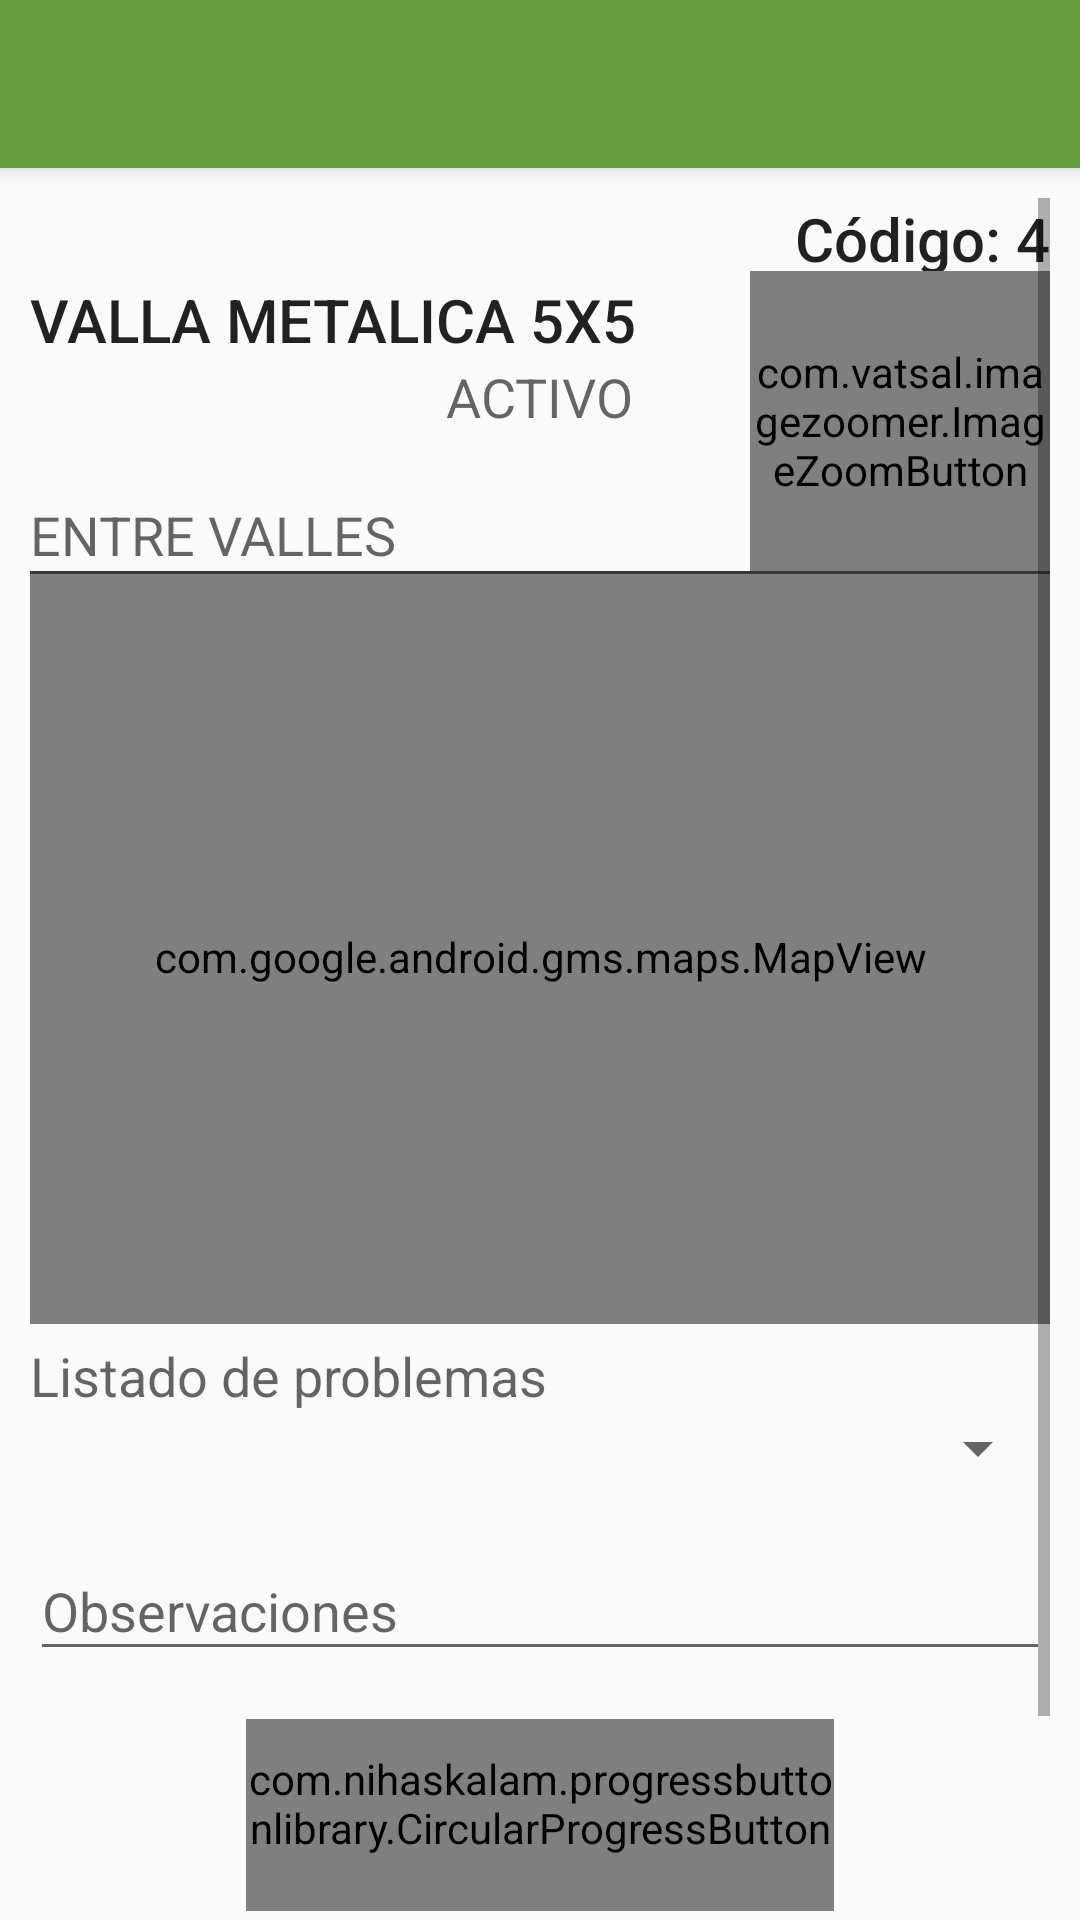

Produce the Android XML layout that renders to this screen, including the resource entries it uses.
<!-- AndroidManifest.xml: activity theme AppTheme.NoActionBar -->
<!-- res/layout/activity_detalle_publicidad.xml -->
<?xml version="1.0" encoding="utf-8"?>
<android.support.design.widget.CoordinatorLayout xmlns:android="http://schemas.android.com/apk/res/android"
    xmlns:app="http://schemas.android.com/apk/res-auto"
    xmlns:tools="http://schemas.android.com/tools"
    android:layout_width="match_parent"
    android:layout_height="match_parent"
    tools:context="com.gruporosul.vallasrosul.ui.DetallePublicidadActivity">

    <android.support.design.widget.AppBarLayout
        android:layout_width="match_parent"
        android:layout_height="wrap_content"
        android:theme="@style/AppTheme.AppBarOverlay">

        <android.support.v7.widget.Toolbar
            android:id="@+id/toolbar"
            android:layout_width="match_parent"
            android:layout_height="?attr/actionBarSize"
            android:background="?attr/colorPrimary"
            app:popupTheme="@style/AppTheme.PopupOverlay" />

    </android.support.design.widget.AppBarLayout>

    <include layout="@layout/content_detalle_publicidad" />

</android.support.design.widget.CoordinatorLayout>
<!-- res/layout/content_detalle_publicidad.xml (included above) -->
<?xml version="1.0" encoding="utf-8"?>
<android.support.design.widget.CoordinatorLayout xmlns:android="http://schemas.android.com/apk/res/android"
    xmlns:app="http://schemas.android.com/apk/res-auto"
    xmlns:tools="http://schemas.android.com/tools"
    android:layout_width="match_parent"
    android:layout_height="match_parent"
    app:layout_behavior="@string/appbar_scrolling_view_behavior"
    tools:context="com.gruporosul.vallasrosul.ui.DetallePublicidadActivity"
    tools:showIn="@layout/activity_detalle_publicidad"
    android:paddingLeft="10dp"
    android:paddingRight="10dp"
    android:paddingTop="10dp"
    android:id="@+id/constraintLayout">

    <ScrollView
        android:layout_width="match_parent"
        android:layout_height="match_parent">
        <RelativeLayout
            android:layout_width="match_parent"
            android:layout_height="match_parent">


            <LinearLayout
                android:layout_width="match_parent"
                android:layout_height="match_parent"
                android:orientation="vertical"
                tools:layout_editor_absoluteX="8dp"
                tools:layout_editor_absoluteY="8dp">


                <RelativeLayout
                    android:orientation="vertical"
                    android:layout_width="match_parent"
                    android:layout_height="match_parent">
                    <TextView
                        android:id="@+id/txtCodigoPublicidad"
                        android:layout_width="wrap_content"
                        android:layout_height="wrap_content"
                        android:layout_gravity="right"
                        android:text="Código: 4"
                        android:textAppearance="@style/TextAppearance.AppCompat.Title"
                        tools:layout_editor_absoluteX="0dp"
                        tools:layout_editor_absoluteY="0dp"
                        android:layout_alignParentEnd="true" />

                    <TextView
                        android:id="@+id/txtDescripcion"
                        android:layout_width="wrap_content"
                        android:layout_height="wrap_content"
                        android:text="VALLA METALICA 5X5"
                        android:textAppearance="@style/TextAppearance.AppCompat.Title"
                        tools:layout_editor_absoluteX="0dp"
                        tools:layout_editor_absoluteY="24dp"
                        android:layout_below="@+id/txtCodigoPublicidad"
                        android:layout_toEndOf="@+id/txtGeoPosicion" />

                    <TextView
                        android:id="@+id/txtGeoPosicion"
                        android:layout_width="wrap_content"
                        android:layout_height="wrap_content"
                        android:layout_gravity="center_horizontal"
                        android:text="Latitud: 14.1564 Longitud: -90.165487"
                        android:textAppearance="@style/TextAppearance.AppCompat.Medium"
                        android:visibility="gone"
                        tools:layout_editor_absoluteX="0dp"
                        tools:layout_editor_absoluteY="41dp" />

                    <TextView
                        android:id="@+id/txtEstado"
                        android:layout_width="wrap_content"
                        android:layout_height="wrap_content"
                        android:layout_gravity="center_horizontal"
                        android:text="ACTIVO"
                        android:textAppearance="@style/TextAppearance.AppCompat.Medium"
                        tools:layout_editor_absoluteX="0dp"
                        tools:layout_editor_absoluteY="58dp"
                        android:layout_below="@+id/txtDescripcion"
                        android:layout_centerHorizontal="true" />

                    <TextView
                        android:id="@+id/txtProyecto"
                        android:layout_width="wrap_content"
                        android:layout_height="wrap_content"
                        android:text="ENTRE VALLES"
                        android:textAppearance="@style/TextAppearance.AppCompat.Medium"
                        tools:layout_editor_absoluteX="0dp"
                        tools:layout_editor_absoluteY="75dp"
                        android:layout_alignParentBottom="true"
                        android:layout_toEndOf="@+id/txtGeoPosicion" />

                    <com.vatsal.imagezoomer.ImageZoomButton
                        android:id="@+id/imgValla"
                        android:layout_width="100dp"
                        android:layout_height="100dp"
                        android:layout_gravity="center_horizontal"
                        tools:layout_editor_absoluteX="168dp"
                        tools:layout_editor_absoluteY="92dp"
                        android:layout_below="@+id/txtProyecto"
                        android:layout_alignParentEnd="true" />


                </RelativeLayout>

                <View
                    android:id="@+id/separator"
                    android:layout_width="match_parent"
                    android:layout_height="1dp"
                    android:background="#383838" />

                <com.google.android.gms.maps.MapView
                    android:id="@+id/mapView"
                    android:layout_width="match_parent"
                    android:layout_height="250dp"
                    android:apiKey="@string/google_maps_key"
                    android:paddingTop="5dp"
                    tools:layout_editor_absoluteX="8dp"
                    tools:layout_editor_absoluteY="140dp" />

                <include android:id="@+id/contentData"
                    layout="@layout/layout_data_publicidad" />

            </LinearLayout>

        </RelativeLayout>
    </ScrollView>
</android.support.design.widget.CoordinatorLayout>
<!-- res/layout/layout_data_publicidad.xml (included above) -->
<?xml version="1.0" encoding="utf-8"?>
<LinearLayout xmlns:android="http://schemas.android.com/apk/res/android"
    xmlns:app="http://schemas.android.com/apk/res-auto"
    android:orientation="vertical"
    android:layout_width="match_parent"
    android:layout_height="match_parent">

    <TextView
        android:paddingTop="5dp"
        android:id="@+id/titleListadoProblemas"
        android:layout_width="wrap_content"
        android:layout_height="wrap_content"
        android:text="Listado de problemas"
        android:textAppearance="@style/TextAppearance.AppCompat.Medium" />

    <Spinner
        android:id="@+id/spinner"
        android:layout_width="match_parent"
        android:layout_height="wrap_content"
        android:paddingBottom="10dp"
        android:paddingTop="10dp" />

    <android.support.design.widget.TextInputLayout
        android:paddingTop="10dp"
        android:layout_width="match_parent"
        android:layout_height="wrap_content">

        <android.support.design.widget.TextInputEditText
            android:id="@+id/txtObservaciones"
            android:layout_width="match_parent"
            android:layout_height="wrap_content"
            android:hint="Observaciones"
            android:inputType="textMultiLine" />
    </android.support.design.widget.TextInputLayout>

    <com.nihaskalam.progressbuttonlibrary.CircularProgressButton
        android:id="@+id/tomarFotografia"
        android:layout_width="196dp"
        android:layout_height="64dp"
        android:layout_gravity="center_horizontal"
        android:layout_marginTop="16dp"
        android:textColor="@color/text_state_selector"
        android:textSize="16sp"
        app:pb_colorCancelText="@color/pb_orange"
        app:pb_colorCompleteText="@color/pb_orange"
        app:pb_colorErrorText="@color/pb_blue"
        app:pb_colorIndicator="@color/colorButtonCompleteState"
        app:pb_cornerRadius="48dp"
        app:pb_iconCancel="@drawable/ic_action_cross"
        app:pb_iconComplete="@drawable/ic_action_accept"
        app:pb_iconError="@drawable/ic_action_cancel"
        app:pb_selectorCancel="@color/pb_cancel_state_selector"
        app:pb_selectorComplete="@color/complete_state_selector"
        app:pb_selectorError="@color/error_state_selector"
        app:pb_selectorIdle="@color/idle_state_selector"
        app:pb_textColorAfterClick="@color/colorWhite"
        app:pb_textIdle="@string/btn_tomar_fotografia"
        android:paddingBottom="8dp"/>


    <com.nihaskalam.progressbuttonlibrary.CircularProgressButton
        android:id="@+id/enviarVisita"
        android:layout_width="196dp"
        android:layout_height="64dp"
        android:layout_gravity="center_horizontal"
        android:layout_marginTop="16dp"
        android:textColor="@color/text_state_selector"
        android:textSize="20sp"
        app:pb_colorCancelText="@color/pb_orange"
        app:pb_colorCompleteText="@color/pb_orange"
        app:pb_colorErrorText="@color/pb_blue"
        app:pb_colorIndicator="@color/colorButtonCompleteState"
        app:pb_cornerRadius="48dp"
        app:pb_iconCancel="@drawable/ic_action_cross"
        app:pb_iconComplete="@drawable/ic_action_accept"
        app:pb_iconError="@drawable/ic_action_cancel"
        app:pb_selectorCancel="@color/pb_cancel_state_selector"
        app:pb_selectorComplete="@color/complete_state_selector"
        app:pb_selectorError="@color/error_state_selector"
        app:pb_selectorIdle="@color/idle_state_selector"
        app:pb_textColorAfterClick="@color/colorWhite"
        app:pb_textIdle="@string/submit"
        android:paddingBottom="8dp"/>

</LinearLayout>
<!-- resources referenced by this layout -->
<resources>
  <color name="colorButtonCompleteState">#19CC95</color>
  <color name="colorWhite">#FFFFFF</color>
  <string name="btn_tomar_fotografia">@string/dialog_title_foto</string>
  <string name="submit">Reportar visita</string>
  <style name="AppTheme.AppBarOverlay" parent="ThemeOverlay.AppCompat.Dark.ActionBar" />
  <style name="AppTheme.PopupOverlay" parent="ThemeOverlay.AppCompat.Light" />
  <style name="AppTheme.NoActionBar">
          <item name="windowActionBar">false</item>
          <item name="windowNoTitle">true</item>
      </style>
</resources>
